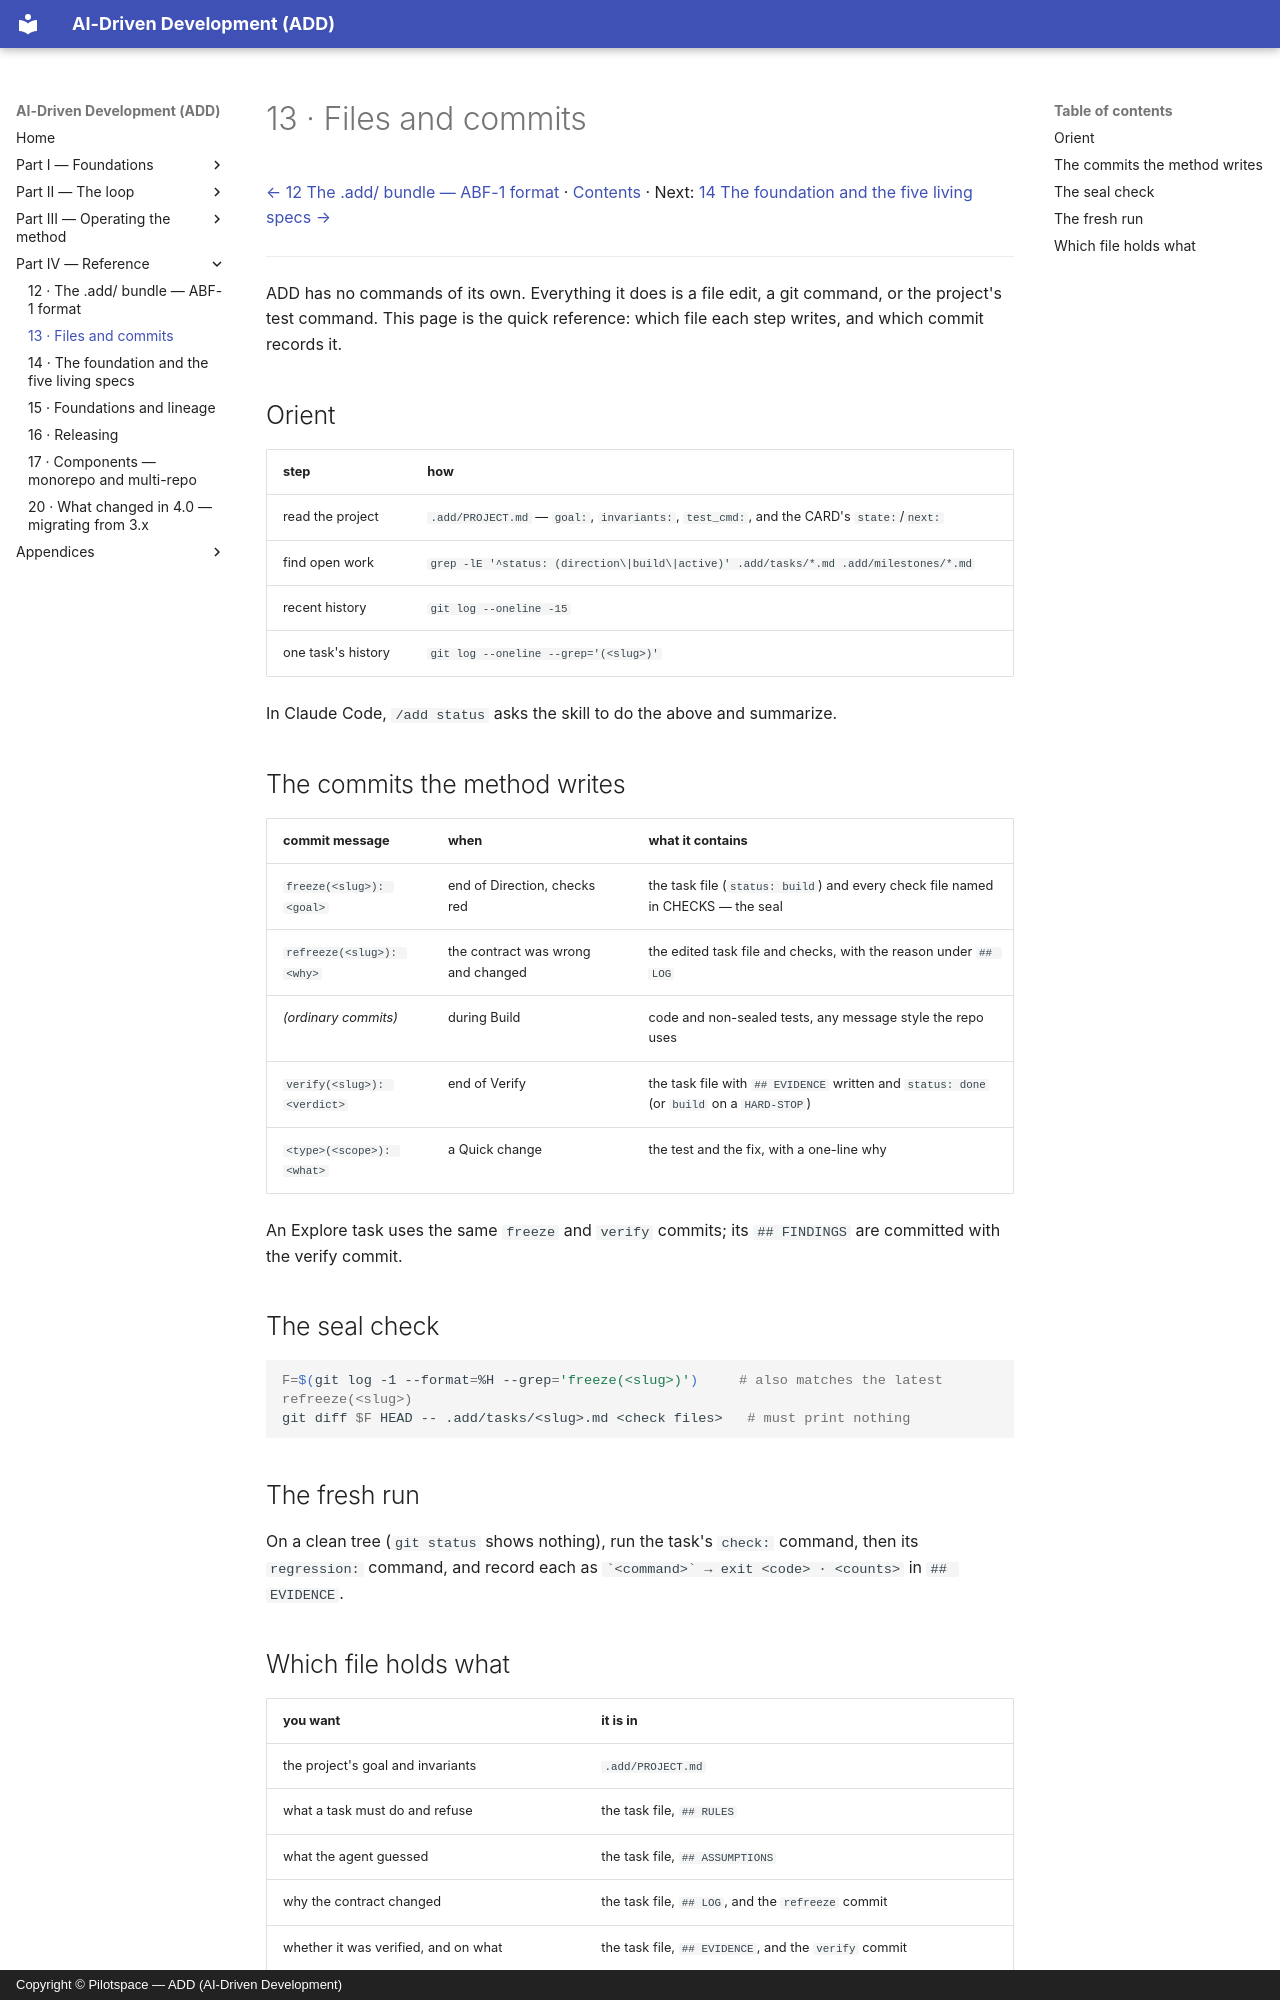

repository: pilotspace/ADD · page: 13-files-and-commits/index.html · generator: mkdocs · copyright: Copyright © Pilotspace — ADD (AI-Driven Development)

# 13 · Files and commits

[← 12 The .add/ bundle — ABF-1 format](./12-bundle-format.md) · [Contents](./README.md) · Next: [14 The foundation and the five living specs →](./14-foundation.md)

---

ADD has no commands of its own. Everything it does is a file edit, a git command, or the project's test command. This page is the quick reference: which file each step writes, and which commit records it.

## Orient

| step | how |
|---|---|
| read the project | `.add/PROJECT.md` — `goal:`, `invariants:`, `test_cmd:`, and the CARD's `state:`/`next:` |
| find open work | `grep -lE '^status: (direction\|build\|active)' .add/tasks/*.md .add/milestones/*.md` |
| recent history | `git log --oneline -15` |
| one task's history | `git log --oneline --grep='(<slug>)'` |

In Claude Code, `/add status` asks the skill to do the above and summarize.

## The commits the method writes

| commit message | when | what it contains |
|---|---|---|
| `freeze(<slug>): <goal>` | end of Direction, checks red | the task file (`status: build`) and every check file named in CHECKS — the seal |
| `refreeze(<slug>): <why>` | the contract was wrong and changed | the edited task file and checks, with the reason under `## LOG` |
| *(ordinary commits)* | during Build | code and non-sealed tests, any message style the repo uses |
| `verify(<slug>): <verdict>` | end of Verify | the task file with `## EVIDENCE` written and `status: done` (or `build` on a `HARD-STOP`) |
| `<type>(<scope>): <what>` | a Quick change | the test and the fix, with a one-line why |

An Explore task uses the same `freeze` and `verify` commits; its `## FINDINGS` are committed with the verify commit.

## The seal check

```bash
F=$(git log -1 --format=%H --grep='freeze(<slug>)')     # also matches the latest refreeze(<slug>)
git diff $F HEAD -- .add/tasks/<slug>.md <check files>   # must print nothing
```

## The fresh run

On a clean tree (`git status` shows nothing), run the task's `check:` command, then its `regression:` command, and record each as `` `<command>` → exit <code> · <counts> `` in `## EVIDENCE`.
